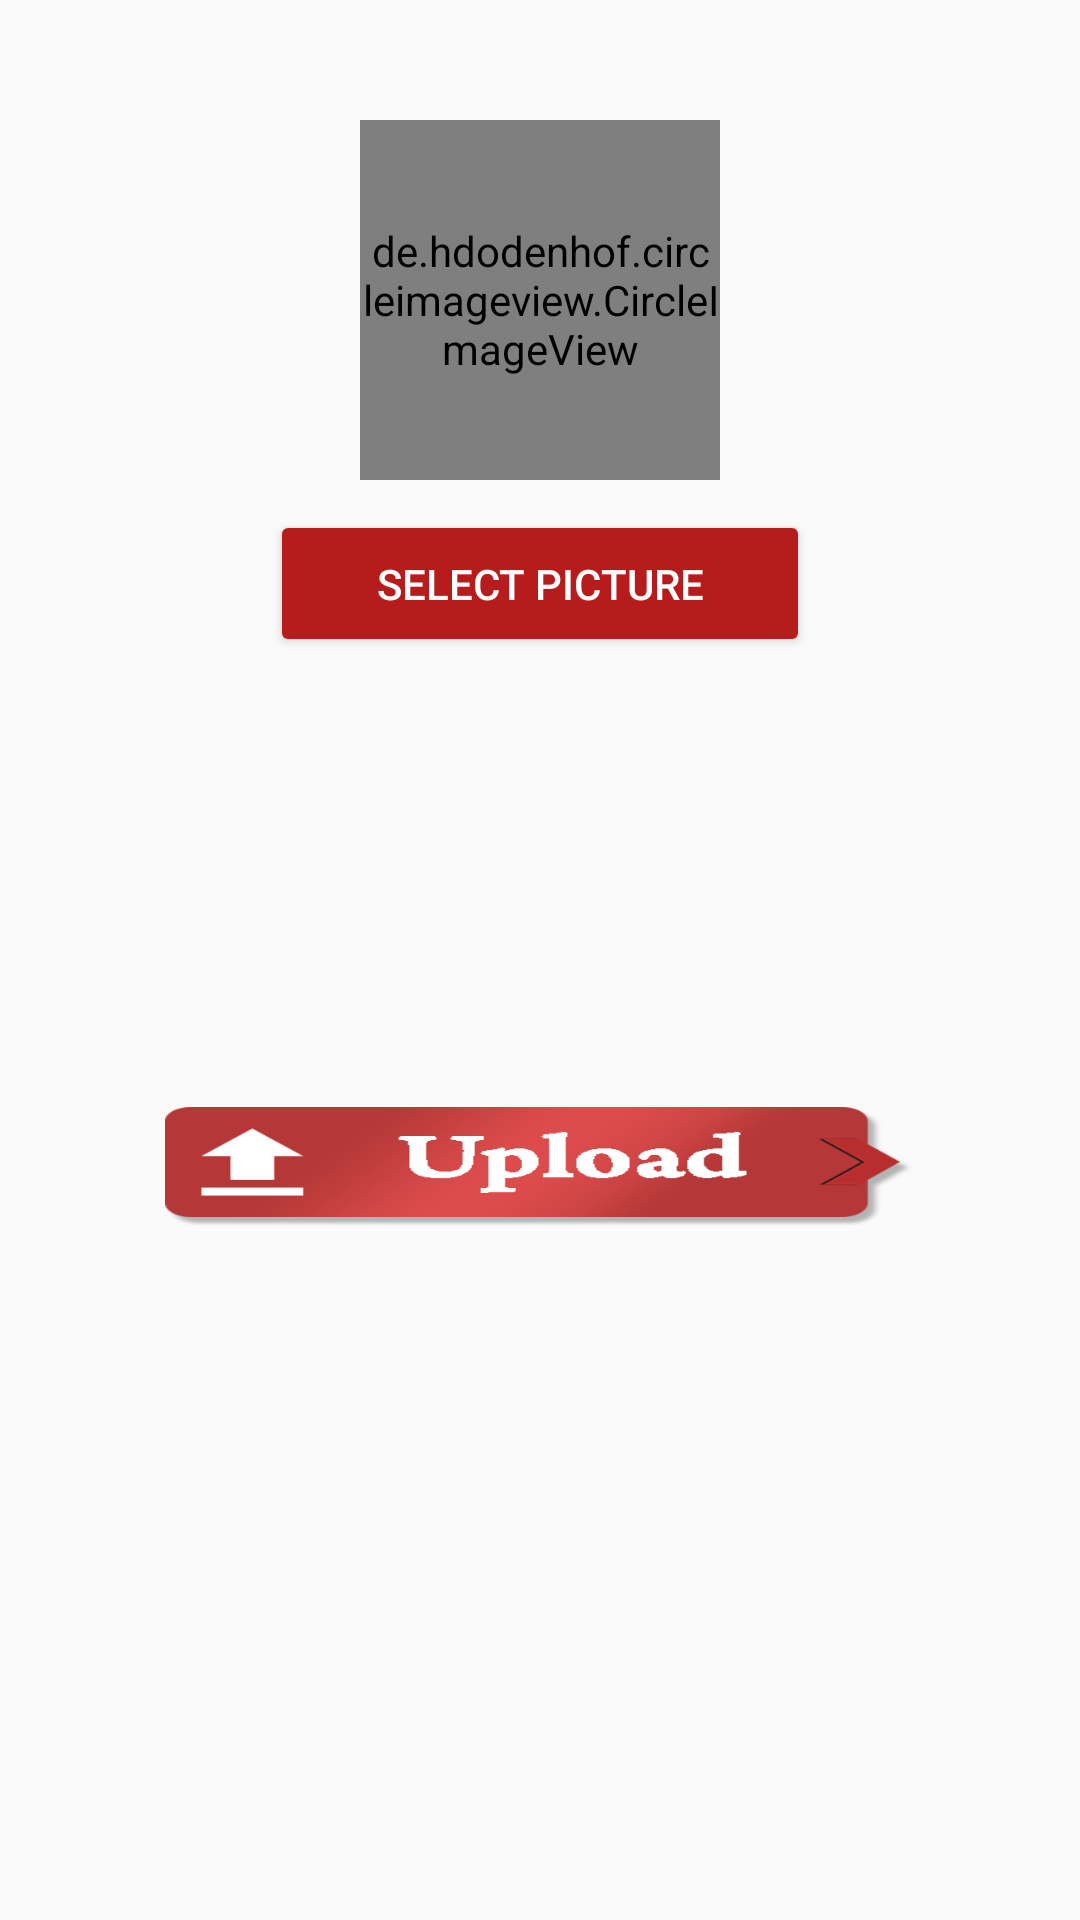

Reconstruct the res/layout file that produces this screen, plus the resources it refers to.
<!-- AndroidManifest.xml: application theme AppTheme -->
<!-- res/layout/content_profile_upload.xml -->
<?xml version="1.0" encoding="utf-8"?>
<LinearLayout xmlns:android="http://schemas.android.com/apk/res/android"
    xmlns:app="http://schemas.android.com/apk/res-auto"
    xmlns:tools="http://schemas.android.com/tools"
    android:layout_width="match_parent"
    android:layout_height="wrap_content"
    android:layout_gravity="center_vertical"
    android:orientation="vertical"
    tools:context=".ProfileUploadActivity">

    <de.hdodenhof.circleimageview.CircleImageView
        android:id="@+id/imgView"
        android:layout_width="120dp"
        android:layout_height="120dp"
        android:layout_gravity="center_horizontal"
        android:layout_marginBottom="10dp"
        android:layout_marginLeft="100dp"
        android:layout_marginRight="100dp"
        android:layout_marginTop="40dp"
        android:src="@drawable/profile_image"
        app:civ_border_color="#ffffff"
        app:civ_border_width="2dp" />

    <Button
        android:id="@+id/buttonLoadPicture"
        style="@style/Base.Widget.AppCompat.Button.Colored"
        android:layout_width="match_parent"
        android:layout_height="wrap_content"
        android:layout_below="@id/imgView"
        android:layout_gravity="center_horizontal"
        android:layout_marginLeft="90dp"
        android:layout_marginRight="90dp"
        android:padding="15dp"
        android:text="Select Picture" />

    <Button
        android:id="@+id/uploadprofile"
        android:layout_width="250dp"
        android:layout_height="40dp"
        android:layout_gravity="center_horizontal"
        android:layout_marginBottom="20dp"
        android:layout_marginLeft="30dp"
        android:layout_marginRight="30dp"
        android:layout_marginTop="150dp"
        android:background="@drawable/upload" />

</LinearLayout>
<!-- resources referenced by this layout -->
<resources>
  <!-- drawable profile_image: png bitmap (drawable-hdpi, 12123 bytes) -->
  <!-- drawable upload: png bitmap (drawable-hdpi, 8543 bytes) -->
  <style name="AppTheme" parent="Theme.AppCompat.Light.DarkActionBar">
          
          <item name="colorPrimary">@color/colorPrimary</item>
          <item name="colorPrimaryDark">@color/colorPrimaryDark</item>
          <item name="colorAccent">@color/colorAccent</item>
      </style>
  <color name="colorPrimary">#b53737</color>
  <color name="colorPrimaryDark">#EF5350</color>
  <color name="colorAccent">#B71C1C</color>
</resources>
